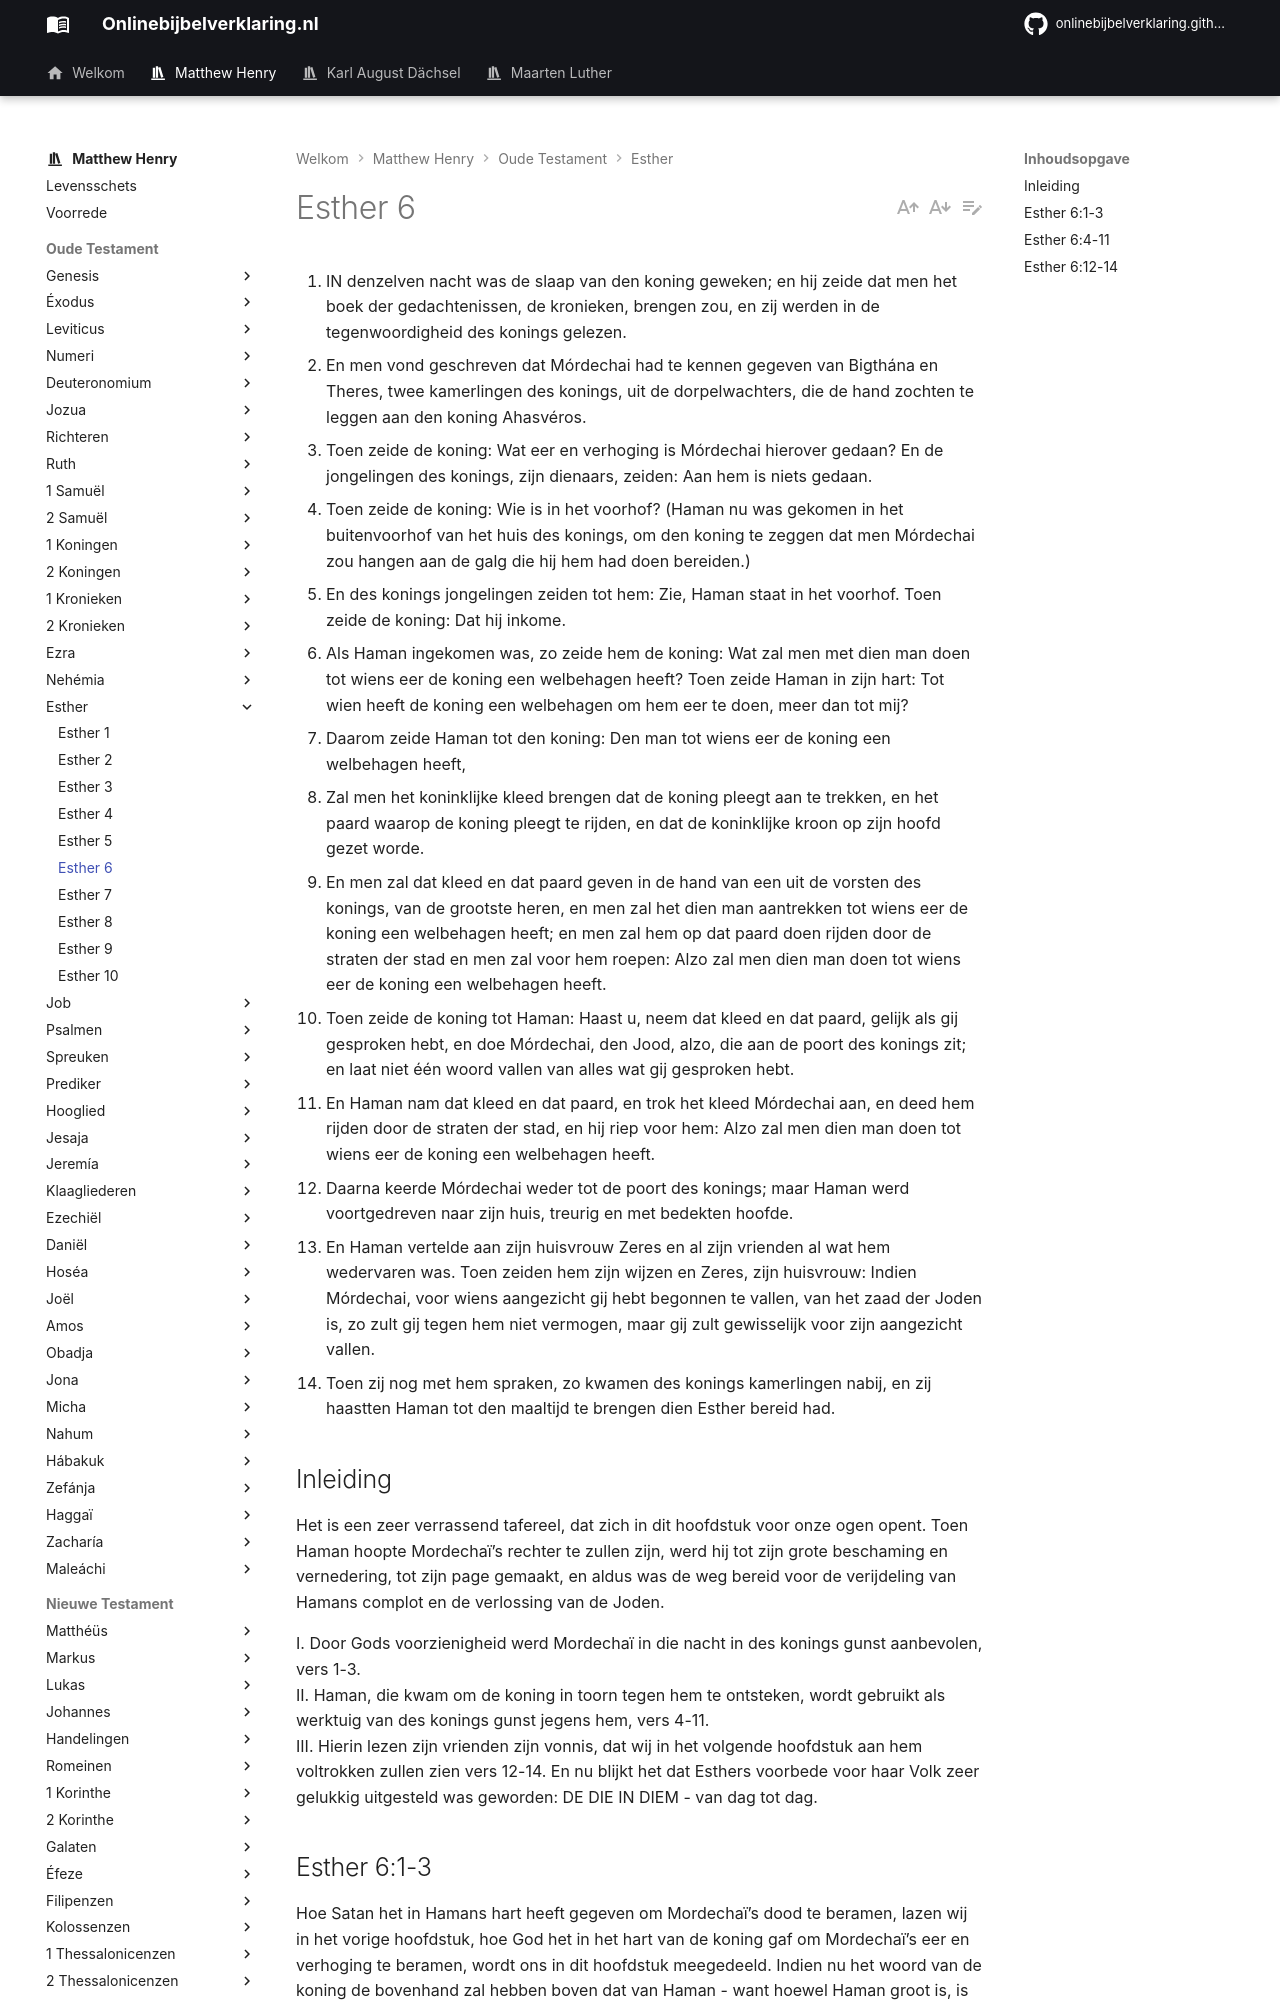

repository: onlinebijbelverklaring/dev-preview · page: matthewhenry/Esther/Esther6/index.html · generator: mkdocs

1. IN denzelven nacht was de slaap van den koning geweken; en hij zeide dat men het boek der gedachtenissen, de kronieken, brengen zou, en zij werden in de tegenwoordigheid des konings gelezen.
2. En men vond geschreven dat Mórdechai had te kennen gegeven van Bigthána en Theres, twee kamerlingen des konings, uit de dorpelwachters, die de hand zochten te leggen aan den koning Ahasvéros.
3. Toen zeide de koning: Wat eer en verhoging is Mórdechai hierover gedaan? En de jongelingen des konings, zijn dienaars, zeiden: Aan hem is niets gedaan.
4. Toen zeide de koning: Wie is in het voorhof? (Haman nu was gekomen in het buitenvoorhof van het huis des konings, om den koning te zeggen dat men Mórdechai zou hangen aan de galg die hij hem had doen bereiden.)
5. En des konings jongelingen zeiden tot hem: Zie, Haman staat in het voorhof. Toen zeide de koning: Dat hij inkome.
6. Als Haman ingekomen was, zo zeide hem de koning: Wat zal men met dien man doen tot wiens eer de koning een welbehagen heeft? Toen zeide Haman in zijn hart: Tot wien heeft de koning een welbehagen om hem eer te doen, meer dan tot mij?
7. Daarom zeide Haman tot den koning: Den man tot wiens eer de koning een welbehagen heeft,
8. Zal men het koninklijke kleed brengen dat de koning pleegt aan te trekken, en het paard waarop de koning pleegt te rijden, en dat de koninklijke kroon op zijn hoofd gezet worde.
9. En men zal dat kleed en dat paard geven in de hand van een uit de vorsten des konings, van de grootste heren, en men zal het dien man aantrekken tot wiens eer de koning een welbehagen heeft; en men zal hem op dat paard doen rijden door de straten der stad en men zal voor hem roepen: Alzo zal men dien man doen tot wiens eer de koning een welbehagen heeft.
10. Toen zeide de koning tot Haman: Haast u, neem dat kleed en dat paard, gelijk als gij gesproken hebt, en doe Mórdechai, den Jood, alzo, die aan de poort des konings zit; en laat niet één woord vallen van alles wat gij gesproken hebt.
11. En Haman nam dat kleed en dat paard, en trok het kleed Mórdechai aan, en deed hem rijden door de straten der stad, en hij riep voor hem: Alzo zal men dien man doen tot wiens eer de koning een welbehagen heeft.
12. Daarna keerde Mórdechai weder tot de poort des konings; maar Haman werd voortgedreven naar zijn huis, treurig en met bedekten hoofde.
13. En Haman vertelde aan zijn huisvrouw Zeres en al zijn vrienden al wat hem wedervaren was. Toen zeiden hem zijn wijzen en Zeres, zijn huisvrouw: Indien Mórdechai, voor wiens aangezicht gij hebt begonnen te vallen, van het zaad der Joden is, zo zult gij tegen hem niet vermogen, maar gij zult gewisselijk voor zijn aangezicht vallen.
14. Toen zij nog met hem spraken, zo kwamen des konings kamerlingen nabij, en zij haastten Haman tot den maaltijd te brengen dien Esther bereid had.

## Inleiding

Het is een zeer verrassend tafereel, dat zich in dit hoofdstuk voor onze ogen opent. Toen Haman hoopte Mordechaï’s rechter te zullen zijn, werd hij tot zijn grote beschaming en vernedering, tot zijn page gemaakt, en aldus was de weg bereid voor de verijdeling van Hamans complot en de verlossing van de Joden.

I. Door Gods voorzienigheid werd Mordechaï in die nacht in des konings gunst aanbevolen, vers 1-3.  
II. Haman, die kwam om de koning in toorn tegen hem te ontsteken, wordt gebruikt als werktuig van des konings gunst jegens hem, vers 4-11.  
III. Hierin lezen zijn vrienden zijn vonnis, dat wij in het volgende hoofdstuk aan hem voltrokken zullen zien vers 12-14. En nu blijkt het dat Esthers voorbede voor haar Volk zeer gelukkig uitgesteld was geworden: DE DIE IN DIEM - van dag tot dag.
